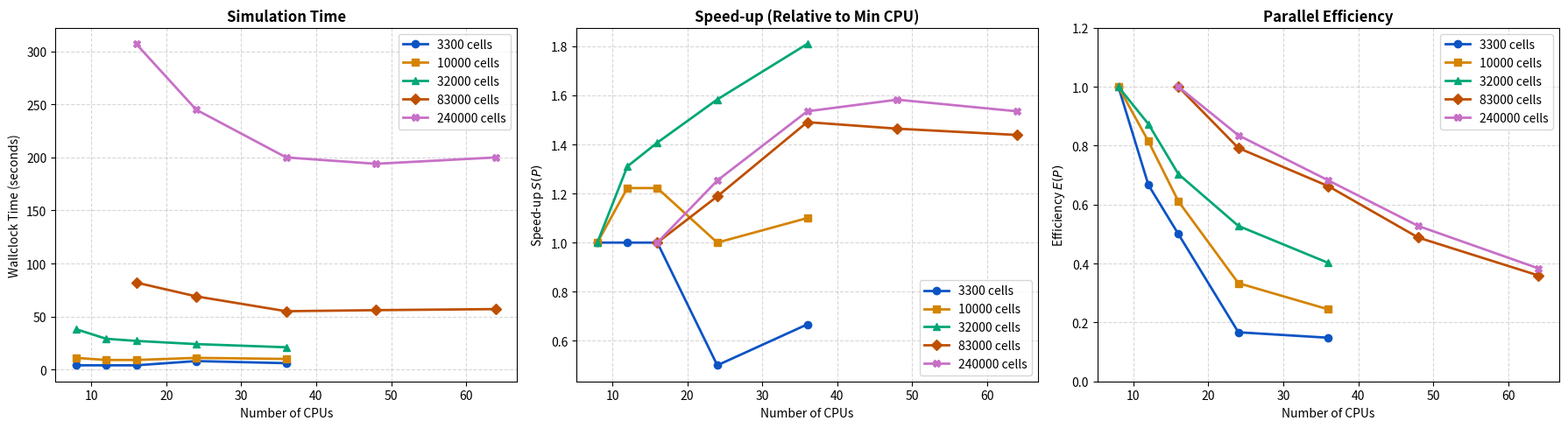

Source code (Python):
import matplotlib.pyplot as plt
import numpy as np
import pandas as pd

# ==========================================
# 1. DATA INPUT (Same format as your Excel)
# ==========================================
# Add your values as you go. Leave np.nan for empty cells.
data = {
    "Mesh_Sizes": [3300, 10000, 32000, 83000, 240000],
    64: [np.nan, np.nan, np.nan, 57.0, 200.0],
    48: [np.nan, np.nan, np.nan, 56.0, 194.0],
    36: [6.0, 10.0, 21.0, 55.0, 200.0],
    24: [8.0, 11.0, 24.0, 69.0, 245],
    16: [4.0, 9.0, 27.0, 82.0, 307.0],
    12: [4.0, 9.0, 29.0, np.nan, np.nan],
    8: [4.0, 11.0, 38.0, np.nan, np.nan],
}

# Convert to DataFrame
df_wide = pd.DataFrame(data)

# ==========================================
# 2. HPC TRANSFORMATION AND CALCULATIONS
# ==========================================
# Pivot the table from wide to long format for easier calculations
df_long = df_wide.melt(
    id_vars=["Mesh_Sizes"], var_name="CPUs", value_name="Walltime"
)
df_long["CPUs"] = df_long["CPUs"].astype(int)

# Temporarily drop rows that don't have a value yet (np.nan)
df_long = df_long.dropna(subset=["Walltime"]).sort_values(by=["Mesh_Sizes", "CPUs"])

# Find the reference (minimum) CPU and its corresponding Walltime for each Mesh Size
df_ref = df_long.loc[df_long.groupby("Mesh_Sizes")["CPUs"].idxmin()][
    ["Mesh_Sizes", "CPUs", "Walltime"]
]
df_ref = df_ref.rename(columns={"CPUs": "Min_CPUs", "Walltime": "Ref_Time"})

# Merge the reference data back into the main DataFrame (Avoids groupby.apply version bugs)
df_metrics = df_long.merge(df_ref, on="Mesh_Sizes")

# Calculate Speed-up and Parallel Efficiency
df_metrics["Speedup"] = df_metrics["Ref_Time"] / df_metrics["Walltime"]
df_metrics["Efficiency"] = df_metrics["Speedup"] / (
    df_metrics["CPUs"] / df_metrics["Min_CPUs"]
)

# ==========================================
# 3. PLOTTING THE CURVES
# ==========================================
fig, axs = plt.subplots(1, 3, figsize=(18, 5))
mesh_sizes = df_metrics["Mesh_Sizes"].unique()

# Colors and markers to differentiate the mesh sizes
styles = {
    3300: {"color": "#0c54c4", "marker": "o"},
    10000: {"color": "#d48400", "marker": "s"},
    32000: {"color": "#00a676", "marker": "^"},
    83000: {"color": "#bf4f00", "marker": "D"},
    240000: {"color": "#c770c7", "marker": "X"},
}

for mesh in mesh_sizes:
    df_m = df_metrics[df_metrics["Mesh_Sizes"] == mesh]
    cpus = df_m["CPUs"]
    style = styles.get(
        mesh, {"color": None, "marker": "o"}
    )  # Default style if more mesh sizes are added

    # --- Plot 1: Simulation Time ---
    axs[0].plot(
        cpus,
        df_m["Walltime"],
        marker=style["marker"],
        color=style["color"],
        linewidth=2,
        label=f"{mesh} cells",
    )

    # --- Plot 2: Speed-up ---
    axs[1].plot(
        cpus,
        df_m["Speedup"],
        marker=style["marker"],
        color=style["color"],
        linewidth=2,
        label=f"{mesh} cells",
    )

    # --- Plot 3: Efficiency ---
    axs[2].plot(
        cpus,
        df_m["Efficiency"],
        marker=style["marker"],
        color=style["color"],
        linewidth=2,
        label=f"{mesh} cells",
    )

# --- Aesthetic Formatting ---

# Plot 1: Time
axs[0].set_title("Simulation Time", fontsize=12, fontweight="bold")
axs[0].set_xlabel("Number of CPUs")
axs[0].set_ylabel("Wallclock Time (seconds)")
axs[0].grid(True, linestyle="--", alpha=0.5)
axs[0].legend()

# Plot 2: Speed-up
axs[1].set_title("Speed-up (Relative to Min CPU)", fontsize=12, fontweight="bold")
axs[1].set_xlabel("Number of CPUs")
axs[1].set_ylabel("Speed-up $S(P)$")
axs[1].grid(True, linestyle="--", alpha=0.5)
axs[1].legend()

# Plot 3: Efficiency
axs[2].set_title("Parallel Efficiency", fontsize=12, fontweight="bold")
axs[2].set_xlabel("Number of CPUs")
axs[2].set_ylabel("Efficiency $E(P)$")
axs[2].set_ylim(0, 1.2)  # Limit scale from 0 to 120%
axs[2].grid(True, linestyle="--", alpha=0.5)
axs[2].legend()

plt.tight_layout()
plt.show()
